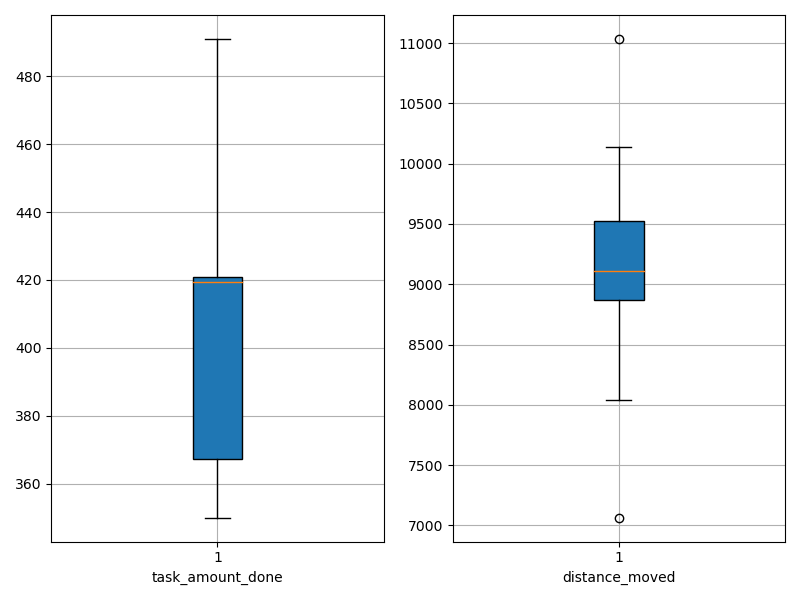

Values plotted in this chart, from the file beside it:
agent_id, task_amount_done, distance_moved
0, 421.0, 7063
1, 420.0, 8905
2, 491.0, 9034
3, 421.0, 8859
4, 350.0, 9193
5, 351.0, 8038
6, 419.0, 9376
7, 420.0, 10137
8, 351.0, 11036
9, 416.0, 9574
